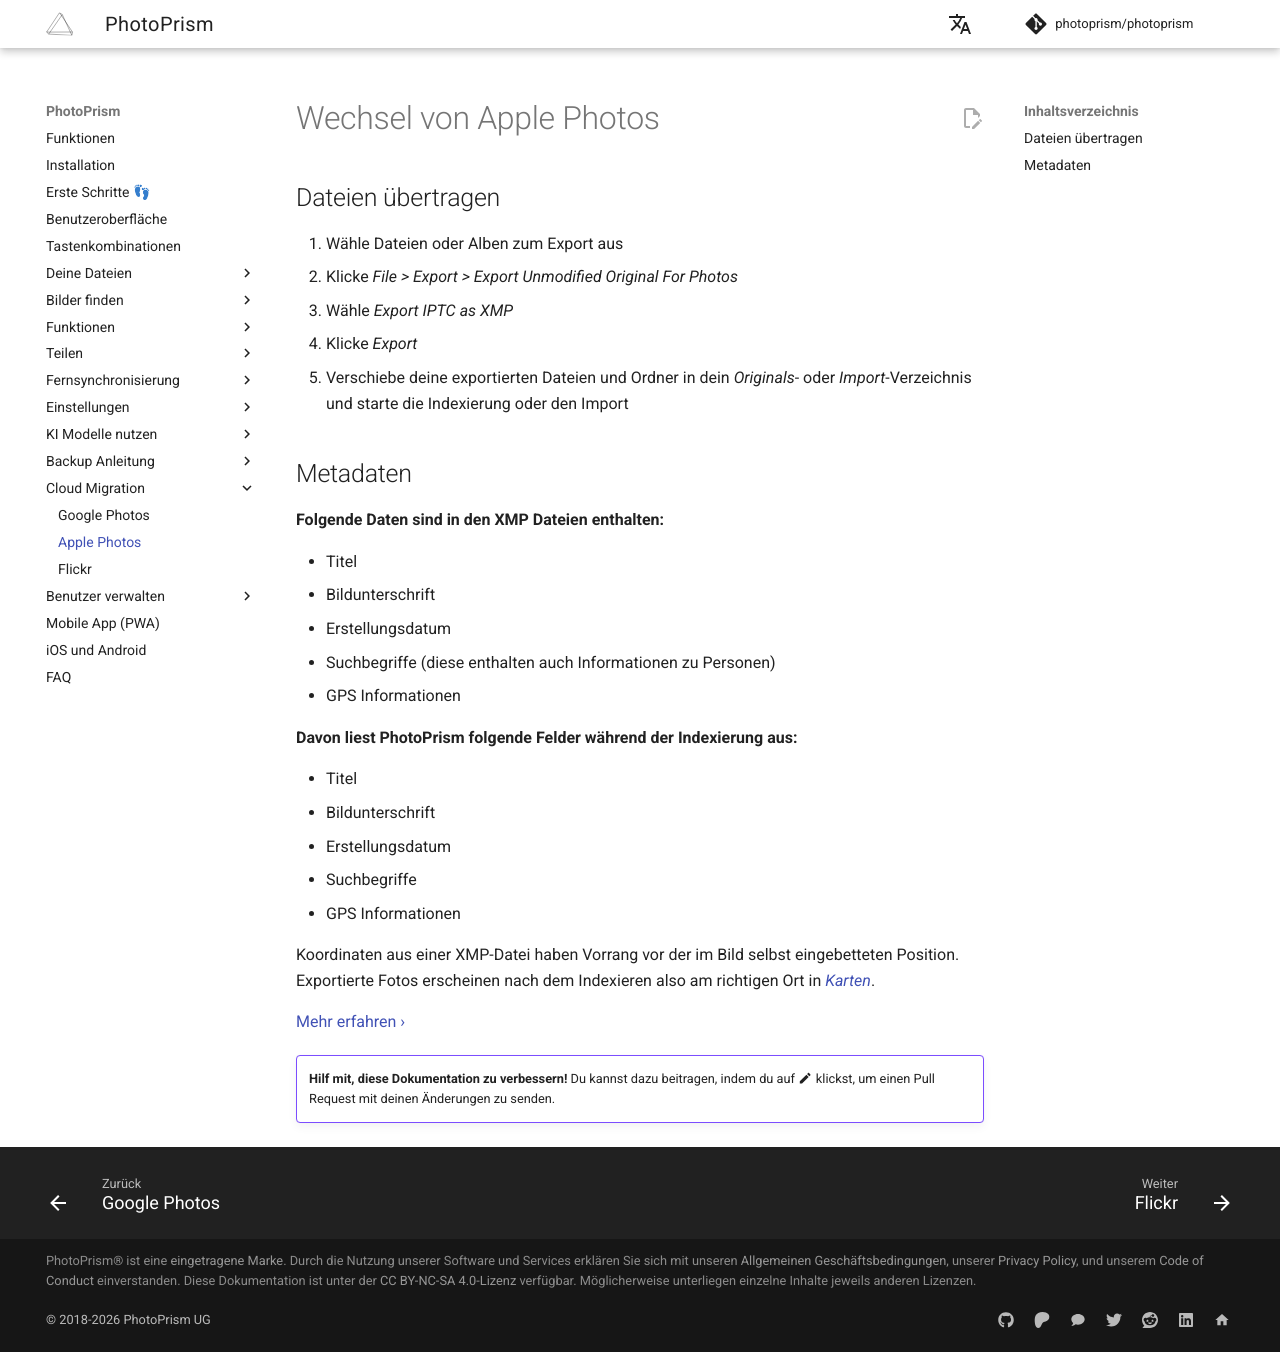

repository: photoprism/photoprism-docs-de · page: user-guide/use-cases/apple/index.html · generator: mkdocs

# Wechsel von Apple Photos #

## Dateien übertragen

1. Wähle Dateien oder Alben zum Export aus
2. Klicke *File > Export > Export Unmodified Original For Photos*
3. Wähle *Export IPTC as XMP*
4. Klicke *Export*
5. Verschiebe deine exportierten Dateien und Ordner in dein *Originals*- oder *Import*-Verzeichnis und starte die Indexierung oder den Import

## Metadaten

**Folgende Daten sind in den XMP Dateien enthalten:**

- Titel
- Bildunterschrift
- Erstellungsdatum
- Suchbegriffe (diese enthalten auch Informationen zu Personen)
- GPS Informationen

**Davon liest PhotoPrism folgende Felder während der Indexierung aus:**

- Titel
- Bildunterschrift
- Erstellungsdatum
- Suchbegriffe
- GPS Informationen

Koordinaten aus einer XMP-Datei haben Vorrang vor der im Bild selbst eingebetteten Position. Exportierte Fotos
erscheinen nach dem Indexieren also am richtigen Ort in [*Karten*](../organize/places.md).

[Mehr erfahren ›](../library/metadata.md#xmp-sidecar-dateien)

!!! example ""
    **Hilf mit, diese Dokumentation zu verbessern!** Du kannst dazu beitragen, indem du auf :material-pencil: klickst, um einen Pull Request mit deinen Änderungen zu senden.
